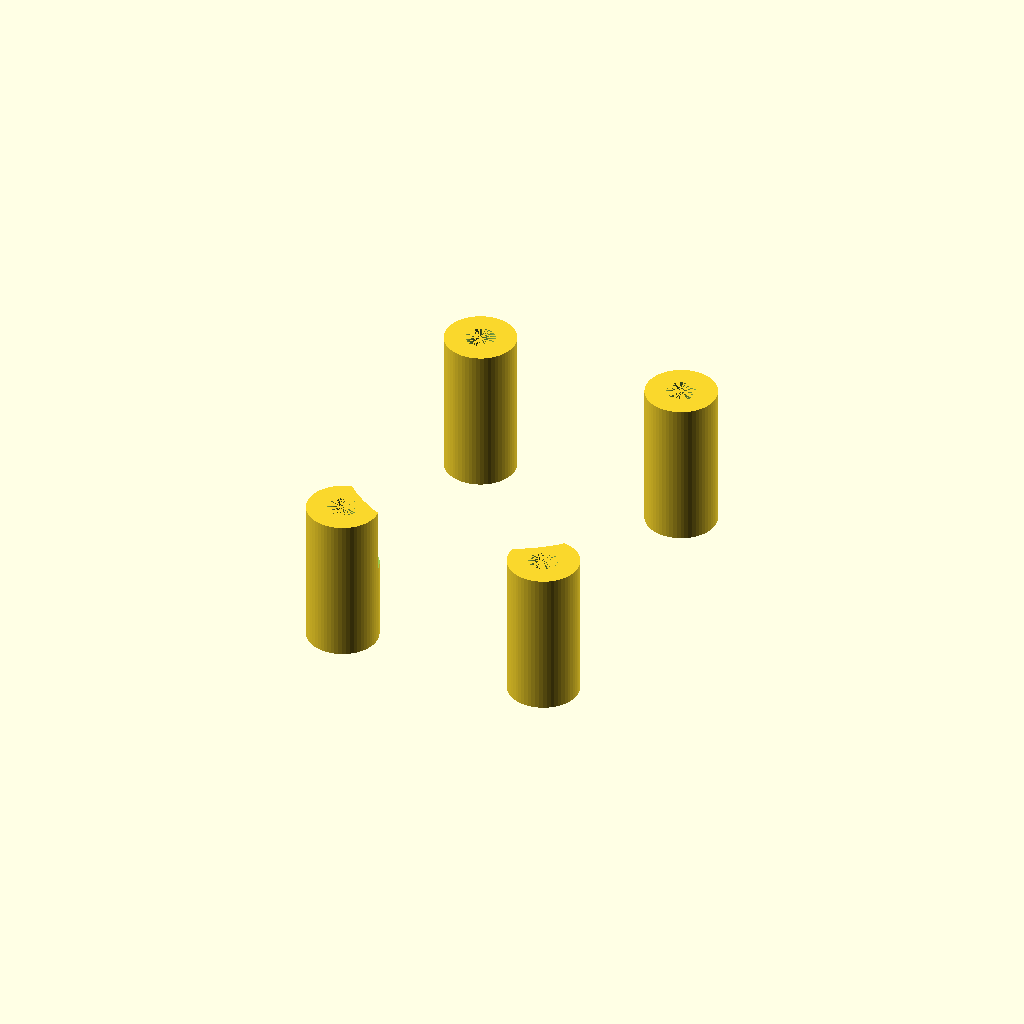
Cell 1 — every parameter at its default value.
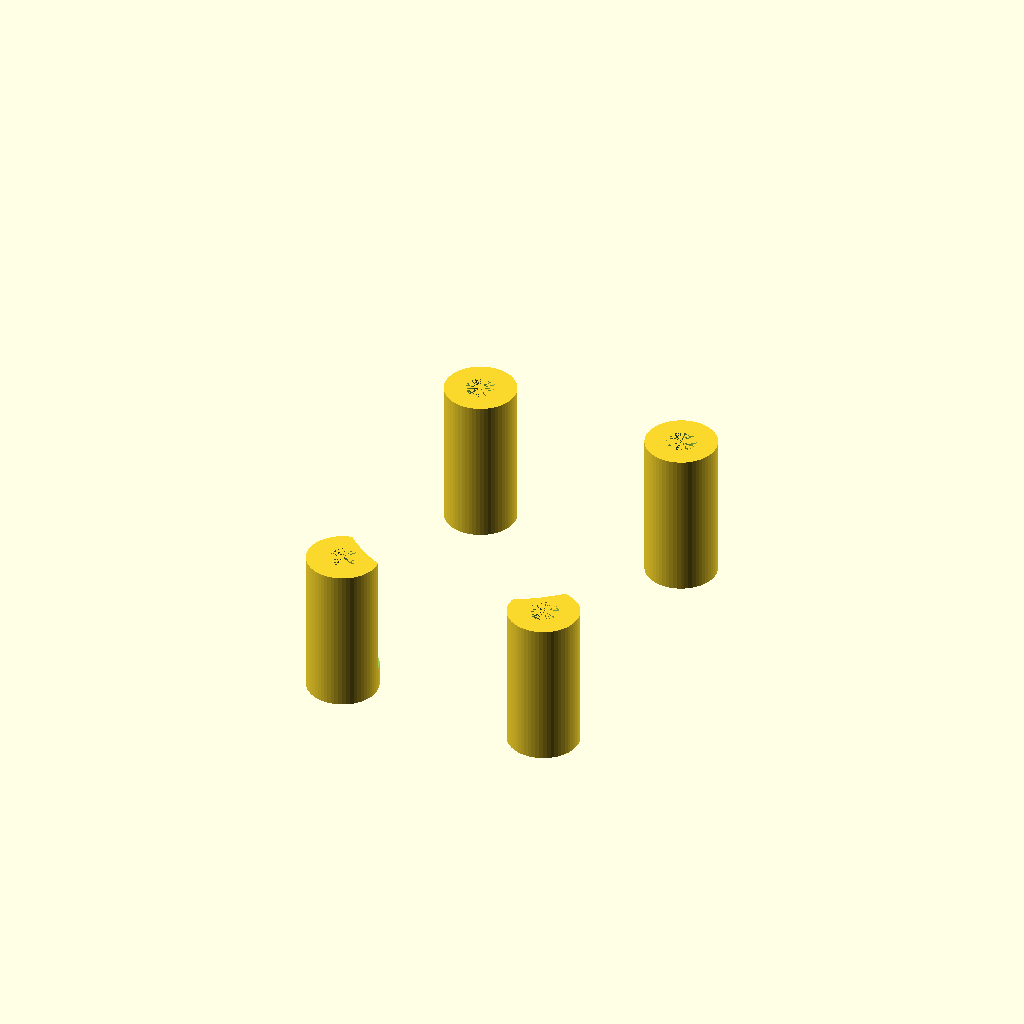
Cell 2 — wall set to 10, the other parameters unchanged.
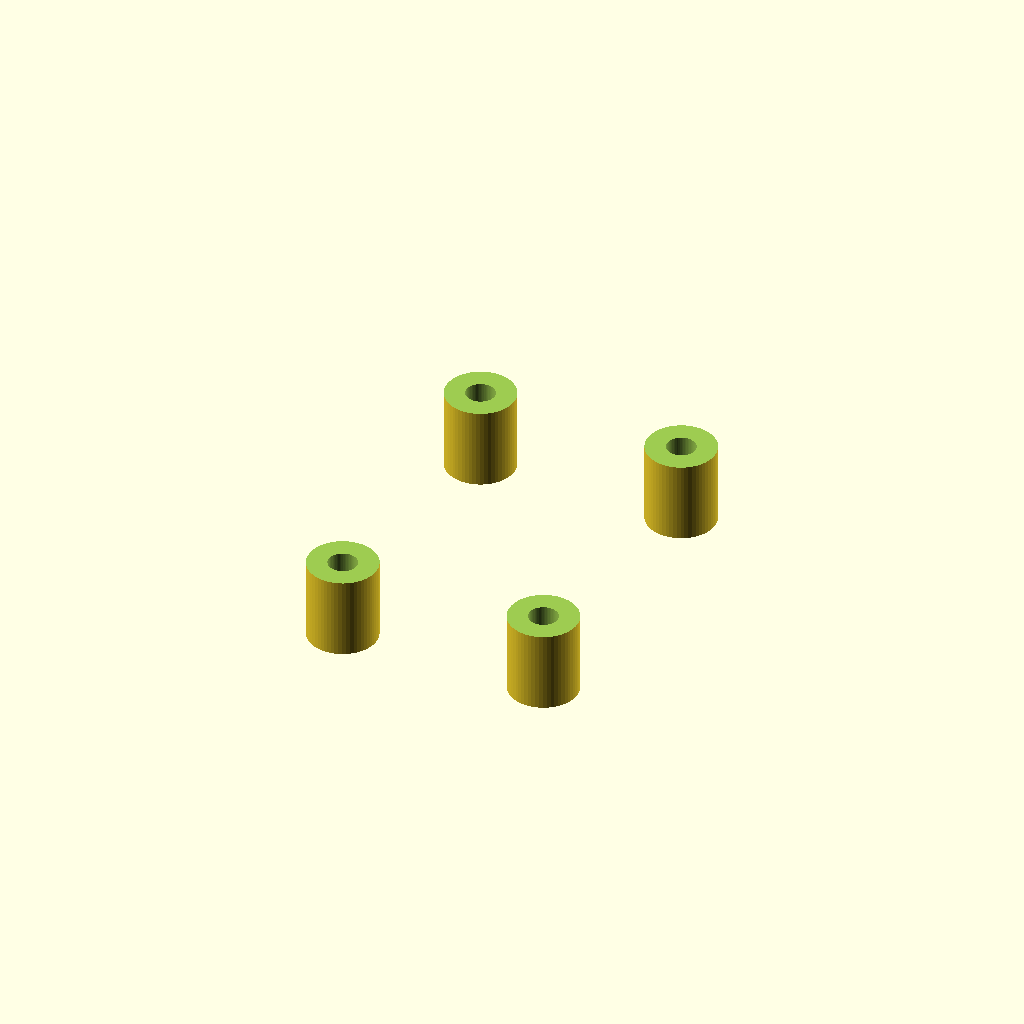
Cell 3: joy_stick_d = 54 (everything else at default).
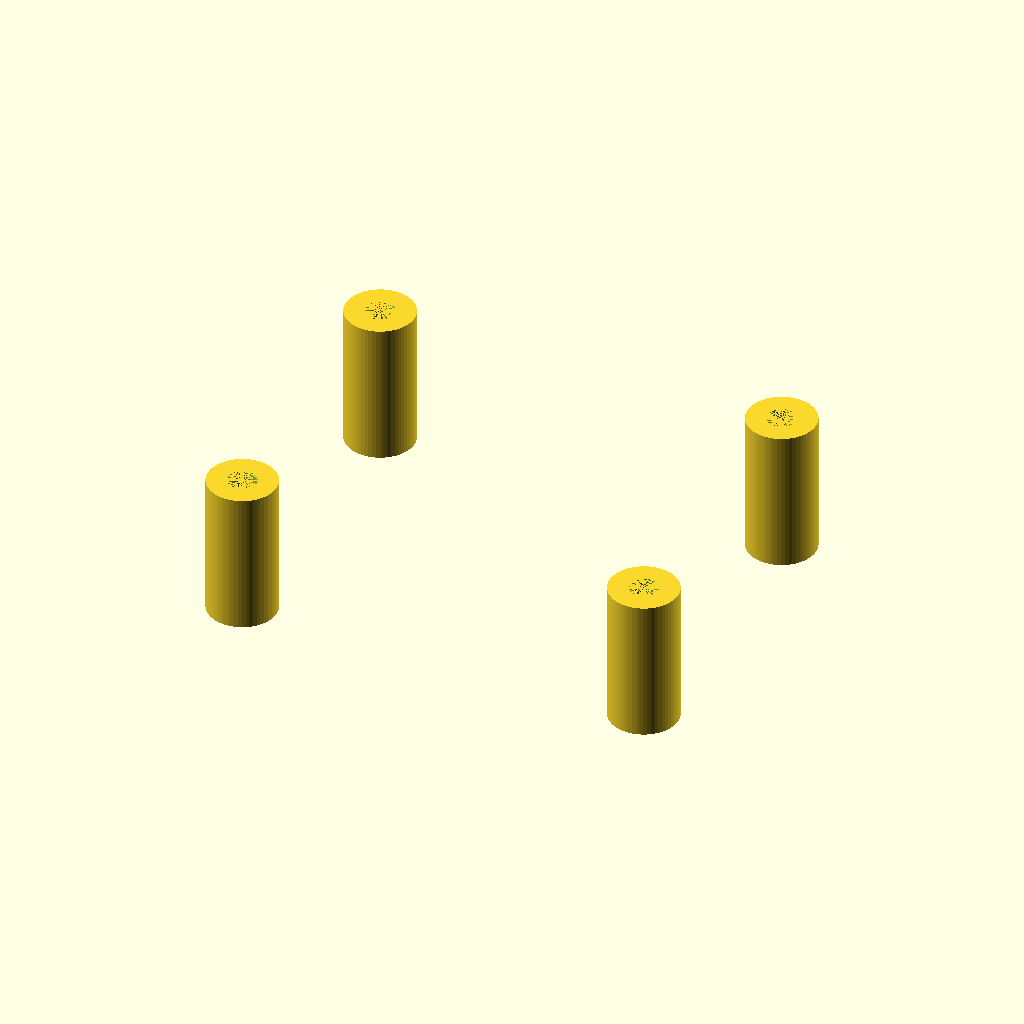
Cell 4: hole_dx = 18 (everything else at default).
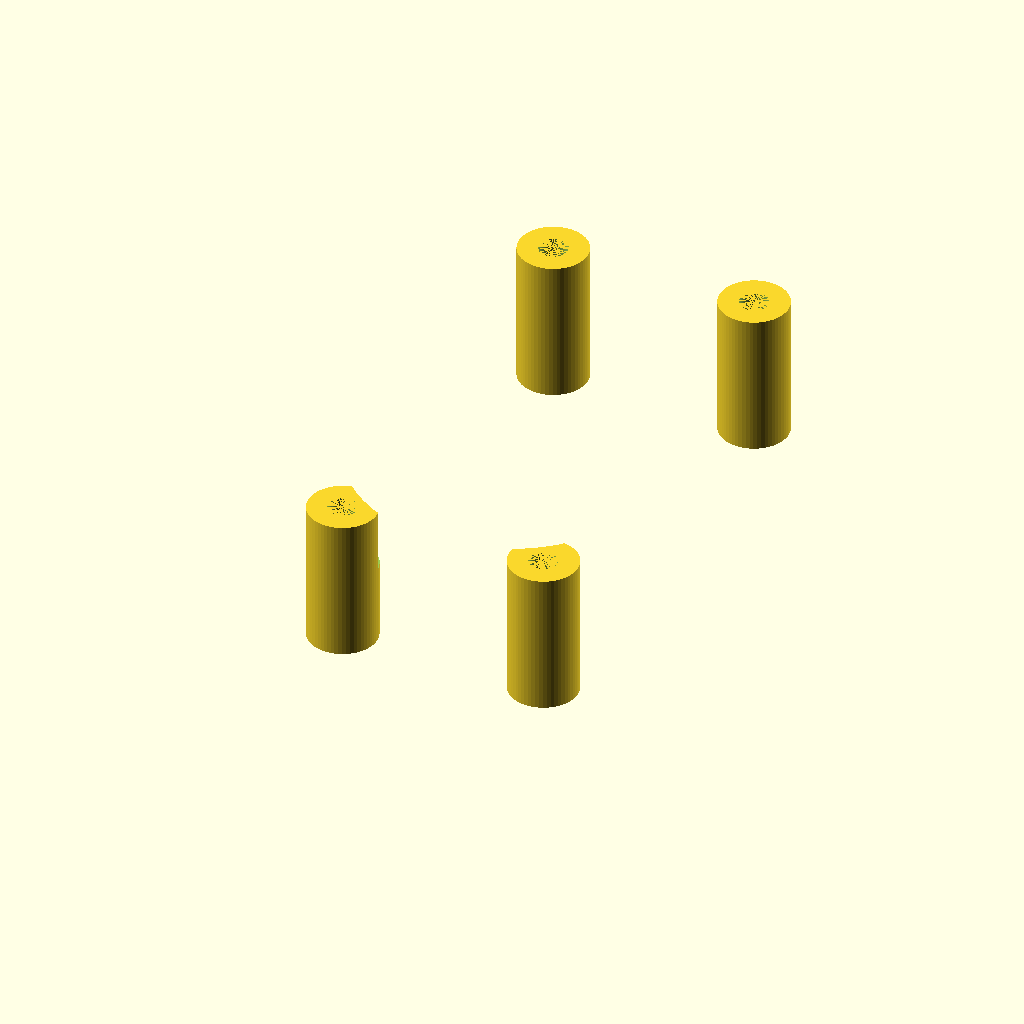
Cell 5 — front_dy set to 28, the other parameters unchanged.
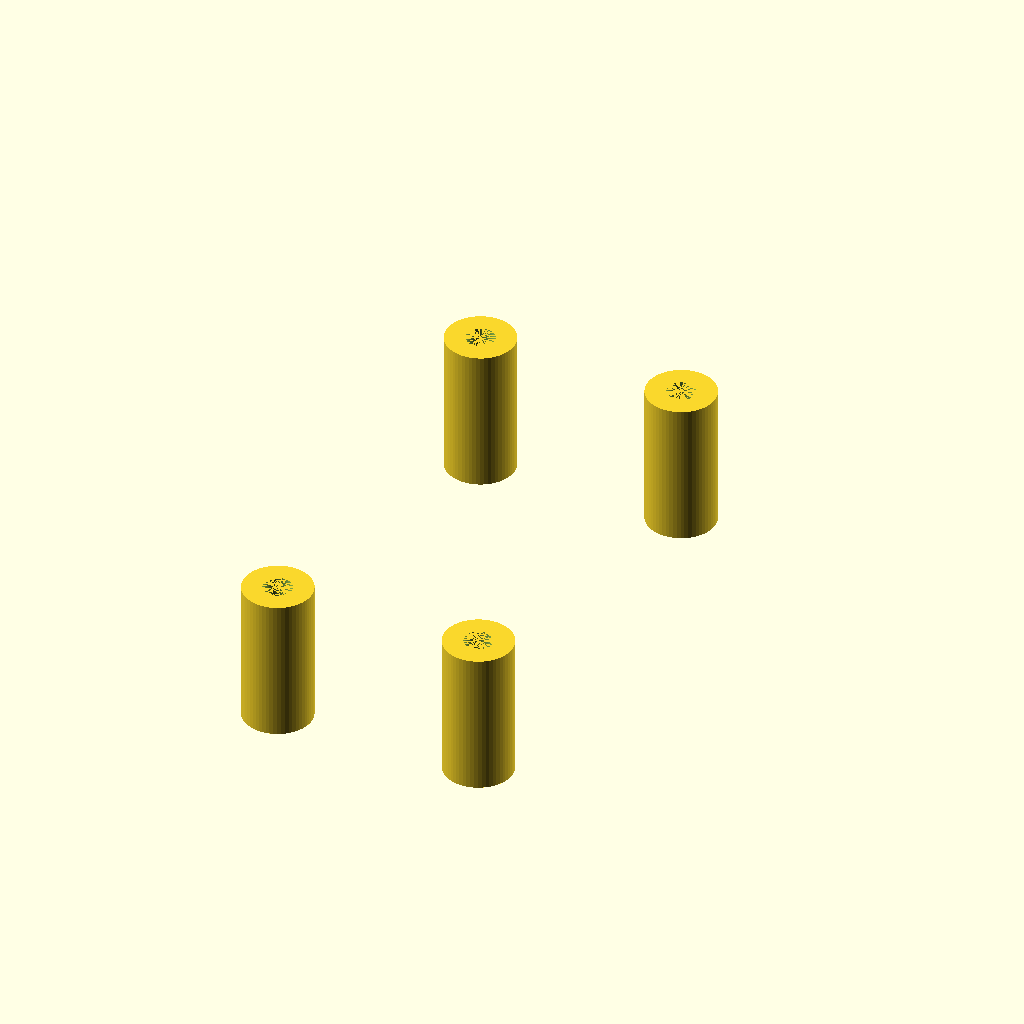
Cell 6: the same model with back_dy = -25.
One fixed orthographic camera (rotation 55°, 0°, 25°; colour scheme Cornfield) for every cell.
OpenSCAD source file enclosure/joystick-mount-dev.scad:
// ChromaCade - Joystick (KY-023) mounting boss development, in isolation
//
// Pulled out of chromacade-blank-side.scad 2026-08-19 per direct feedback
// on the first printed test: straight-up-and-down bosses (see git history,
// commit a4f6a10, joystick_mount_bosses() before this date) got in the way
// of the joystick's own range of motion, two of the four didn't have
// enough material to fully encase their screws (would break under real
// toddler use). Work on the boss shape HERE, in isolation, until it's
// right, then port the final joy_boss_*/joy_gimbal_* constants and modules
// back into chromacade-blank-side.scad's joystick_mount_bosses()/
// joystick_mount_pilot_holes() (and chromacade-fit-check.scad's mirrored
// copy) to replace the removed originals.
//
// Two intermediate redesigns (a hull()-ramped wedge, then a plain
// constant-width post + an approximate 26mm-diameter sphere cut) were
// tried and abandoned in this file's history -- see git log if curious.
// Both added print-support/taper machinery the actual printed part never
// needed: the physically-printed a4f6a10 bosses are plain vertical
// cylinders that print fine standing straight up off the shelf plate, no
// ramp required.
//
// CURRENT DESIGN (2026-08-19, third pass) -- per direct instruction: go
// back to exactly what got printed (a4f6a10's plain d=6mm, h=12mm straight
// cylindrical bosses, no taper/wedge at all) and add ONE clean sphere cut,
// radius joy_gimbal_r = 13.5mm, centered precisely on the stick hole's own
// center -- meaning the true center of the cylindrical hole through the
// shelf material: (0, 0) in XY, and Z at HALF the shelf thickness
// (-wall/2), not the interior face. (An earlier attempt at this sphere
// cut, sphere-removed.stl, was hand-modeled imprecisely by eye as a
// conceptual sketch, not to be measured/reverse-engineered -- this is the
// precise version of that same idea.) The sphere models the joystick's
// real gimbal swing: at 27mm diameter it matches the stick hole's own
// diameter, so it carves a clean hemisphere-ish bite out of whichever
// boss material intrudes on the gimbal's actual swept volume below the
// shelf, without touching anything above the shelf (the stick hole cut
// already owns that space).
//
// HOW TO USE
//   - PART = "ASSEMBLY" shows all 4 posts + the stick hole + the gimbal
//     sphere cut together, no surrounding plate (for a quick look, not for
//     printing directly).
//   - PART = "SINGLE" isolates one post (see single_which below) for a
//     close look.
//   - PART = "PRINTABLE" is the print-ready coupon -- a small slab of
//     "shelf" material with the stick hole + all 4 posts, standing
//     straight up off the plate (no support needed, no reorientation
//     needed -- print exactly as previewed).
$fn = 60;

/* [Render Selection] */
PART = "ASSEMBLY";
// [ASSEMBLY, SINGLE, PRINTABLE]
single_which = 0; // 0-3, only used when PART="SINGLE" -- see joy_positions below

wall = 5; // matches case wall thickness

// --- Real hardware measurements (2026-08-18/19, see chromacade-blank-side.scad) ---
joy_stick_d = 27;   // CONFIRMED 2026-08-19 -- no longer under test
hole_dx     = 9;    // board hole +/-9mm left-right, both pairs
front_dy    = 14;   // front pair (toward speaker wall), 14mm off joystick center
back_dy     = -12.5; // back pair (toward device center), 12.5mm off center
boss_h      = 12;   // MEASURED-derived standoff height (matches the board+header stack)
pilot_d     = 2.5;  // ESTIMATE -- confirm the board's actual screw size

// --- Post shape -- back to exactly what was printed (a4f6a10): plain
// vertical cylinders, no taper/wedge ---
boss_d = 6; // ESTIMATE -- same as the physically-printed original

// --- Gimbal clearance ---
joy_gimbal_r = 13.5; // sphere radius (27mm diameter, matching joy_stick_d)
                      // centered on the stick hole's own true center: (0,0)
                      // in XY, and half the shelf thickness down in Z
                      // (-wall/2) -- the center of the hole through the
                      // material, not the interior face. Carves into
                      // whichever boss material intrudes on the joystick's
                      // real gimbal swing below the shelf; touches nothing
                      // above the shelf since the stick hole already owns
                      // that space at the same 27mm diameter.

joy_positions = [
    [-hole_dx, front_dy],
    [ hole_dx, front_dy],
    [-hole_dx, back_dy],
    [ hole_dx, back_dy],
];

// Plain vertical cylinder, exactly matching what was printed (a4f6a10).
module joy_boss_dev(cx, cy) {
    translate([cx, cy, -wall - boss_h])
    cylinder(h = boss_h + 0.5, d = boss_d);
}

module joy_pilot_hole_dev(cx, cy) {
    translate([cx, cy, -wall - boss_h - 0.5])
    cylinder(h = boss_h + 1, d = pilot_d);
}

module joy_stick_hole_dev() {
    translate([0, 0, 0])
    cylinder(h = wall*4, d = joy_stick_d, center = true);
}

module joy_gimbal_clearance_dev() {
    translate([0, 0, -wall/2])
    sphere(r = joy_gimbal_r);
}

module assembly_dev() {
    difference() {
        union() {
            for (p = joy_positions)
                joy_boss_dev(p[0], p[1]);
        }
        joy_stick_hole_dev();
        joy_gimbal_clearance_dev();
        for (p = joy_positions)
            joy_pilot_hole_dev(p[0], p[1]);
    }
}

module single_dev(i) {
    p = joy_positions[i];
    difference() {
        joy_boss_dev(p[0], p[1]);
        joy_gimbal_clearance_dev();
        joy_pilot_hole_dev(p[0], p[1]);
    }
}

// Print-ready coupon: a small slab of "shelf" material (plate_w x plate_h),
// with the stick hole + gimbal sphere + all 4 posts + pilot holes standing
// straight up -- no rotation needed, prints exactly as previewed, no
// support (each post is a plain vertical cylinder off a flat base). Sized
// to the posts' actual (now-symmetric, no ramp) X-spread: +/-hole_dx (9mm)
// plus ~4mm margin each side for the post's own half-width -> plate_w=44,
// centered at x=0. Y keeps front_dy/back_dy's natural (14 / -12.5)
// near-symmetric spread, also centered at y=0.
//
// Thickness is wall (5mm), NOT an arbitrary plate_t, and it spans z=0
// (exterior/stick-hole face) down to z=-wall (interior face, where the
// posts attach) -- matching the real shelf's actual wall thickness and
// position exactly. Getting this wrong (an earlier version used a
// mismatched 4mm-thick plate offset one full wall-thickness further in)
// made each boss's small 0.5mm CSG-safety overlap (see joy_boss_dev())
// visibly poke through the plate's own top surface -- a modeling artifact
// of the wrong-sized test plate, not something that happens on the real
// 5mm-thick shelf wall, where that same 0.5mm overlap stays buried 4.5mm
// short of the real exterior face. Confirmed by checking the plate here:
// with the correct thickness/position, nothing exceeds z=-wall+0.5, still
// comfortably short of z=0.
plate_w = 44; plate_h = 44;

module printable_dev() {
    difference() {
        union() {
            translate([-plate_w/2, -plate_h/2, -wall])
            cube([plate_w, plate_h, wall]);
            assembly_dev();
        }
        // re-cut the stick/gimbal/pilot holes: assembly_dev()'s own
        // difference() already relieved the posts internally, but the
        // NEW plate (unioned in afterward) still needs its own overlapping
        // portion of each cut through it too.
        joy_stick_hole_dev();
        joy_gimbal_clearance_dev();
        for (p = joy_positions)
            joy_pilot_hole_dev(p[0], p[1]);
    }
}

if (PART == "ASSEMBLY") assembly_dev();
else if (PART == "PRINTABLE") printable_dev();
else if (PART == "SINGLE") single_dev(single_which);
Customizer parameters (derived from the source; name, type, default, range or options):
PART: string, default "ASSEMBLY"
single_which: number, default 0
wall: number, default 5
joy_stick_d: number, default 27
hole_dx: number, default 9
front_dy: number, default 14
back_dy: number, default -12.5
boss_h: number, default 12
pilot_d: number, default 2.5
boss_d: number, default 6
joy_gimbal_r: number, default 13.5
